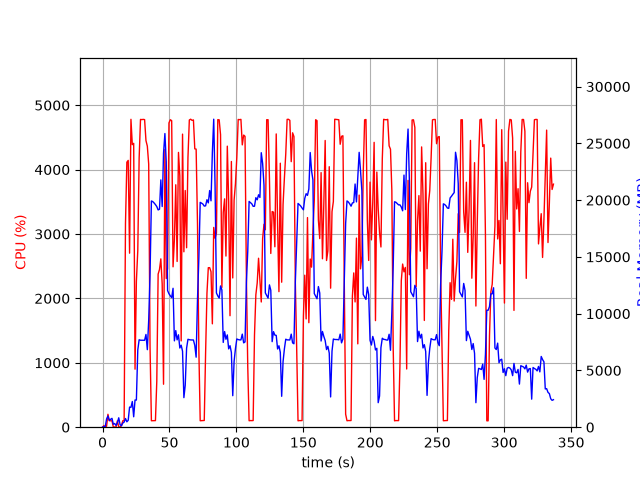

Data behind this chart, as committed beside it:
elapsed_time, nproc, cpu, mem_real, mem_virtual
3.552436828613281e-05, 1, 0.0, 7.84, 3185
1.006, 2, 24.8, 54.49, 238.3
2.014, 2, 1.0, 62.11, 245.5
3.021, 5, 15.9, 722.7, 2823
4.03, 5, 200.6, 986.8, 3127
5.037, 3, 100.2, 599.6, 2093
6.045, 3, 99.3, 697.2, 2189
7.053, 3, 99.2, 780.8, 2301
8.06, 3, 1.0, 259.5, 1627
9.069, 3, 3.0, 323.1, 1689
10.08, 3, 1.0, 159.9, 1527
11.08, 3, 99.2, 384.2, 1757
12.09, 6, 3.0, 828.2, 3049
13.1, 3, 3.0, 224.8, 1619
14.11, 1, 25.8, 119.6, 852.1
15.12, 1, 100.0, 365, 1460
16.13, 1, 100.1, 449.6, 2051
17.14, 1, 3164, 763.1, 5500
18.16, 1, 4116, 474.3, 5544
19.17, 1, 4143, 608.4, 5544
20.19, 1, 2702, 1771, 7492
21.22, 1, 4781, 1748, 7492
22.24, 1, 4388, 2262, 7492
23.26, 1, 4408, 917.7, 7492
24.27, 1, 901.4, 2396, 9553
25.28, 1, 2263, 2391, 9609
26.32, 1, 2744, 6807, 16533
27.34, 1, 4179, 7703, 16533
28.36, 1, 4779, 7660, 16533
29.38, 1, 4777, 7660, 16533
30.4, 1, 4780, 7660, 16533
31.42, 1, 4776, 7656, 16533
32.44, 1, 4451, 8168, 16533
33.46, 1, 4364, 6830, 16533
34.47, 1, 4087, 9418, 24595
35.48, 1, 1244, 13502, 34835
36.49, 1, 100.3, 19928, 34835
37.5, 1, 101.2, 19872, 34835
38.51, 1, 102.3, 19752, 34835
39.51, 1, 102.3, 19605, 34835
40.52, 1, 712.8, 19432, 34835
41.53, 1, 2378, 19139, 34835
42.54, 1, 2448, 19197, 34835
43.54, 1, 2614, 21783, 47131
44.55, 1, 2224, 19438, 47137
45.56, 1, 667.2, 24126, 47137
46.58, 1, 4314, 25865, 47172
47.59, 1, 2308, 23369, 47184
48.59, 1, 2467, 12035, 47224
49.6, 1, 4725, 11757, 47224
50.62, 1, 4775, 11574, 47224
51.64, 1, 4760, 11414, 47224
52.67, 1, 2490, 12236, 47338
53.67, 1, 2918, 7605, 47338
54.69, 1, 3765, 8508, 47338
55.7, 1, 2574, 7694, 47338
56.72, 1, 4267, 8140, 47338
57.73, 1, 3903, 6975, 47338
58.73, 1, 1340, 7225, 47338
59.75, 1, 4551, 6696, 47338
... 273 more rows
